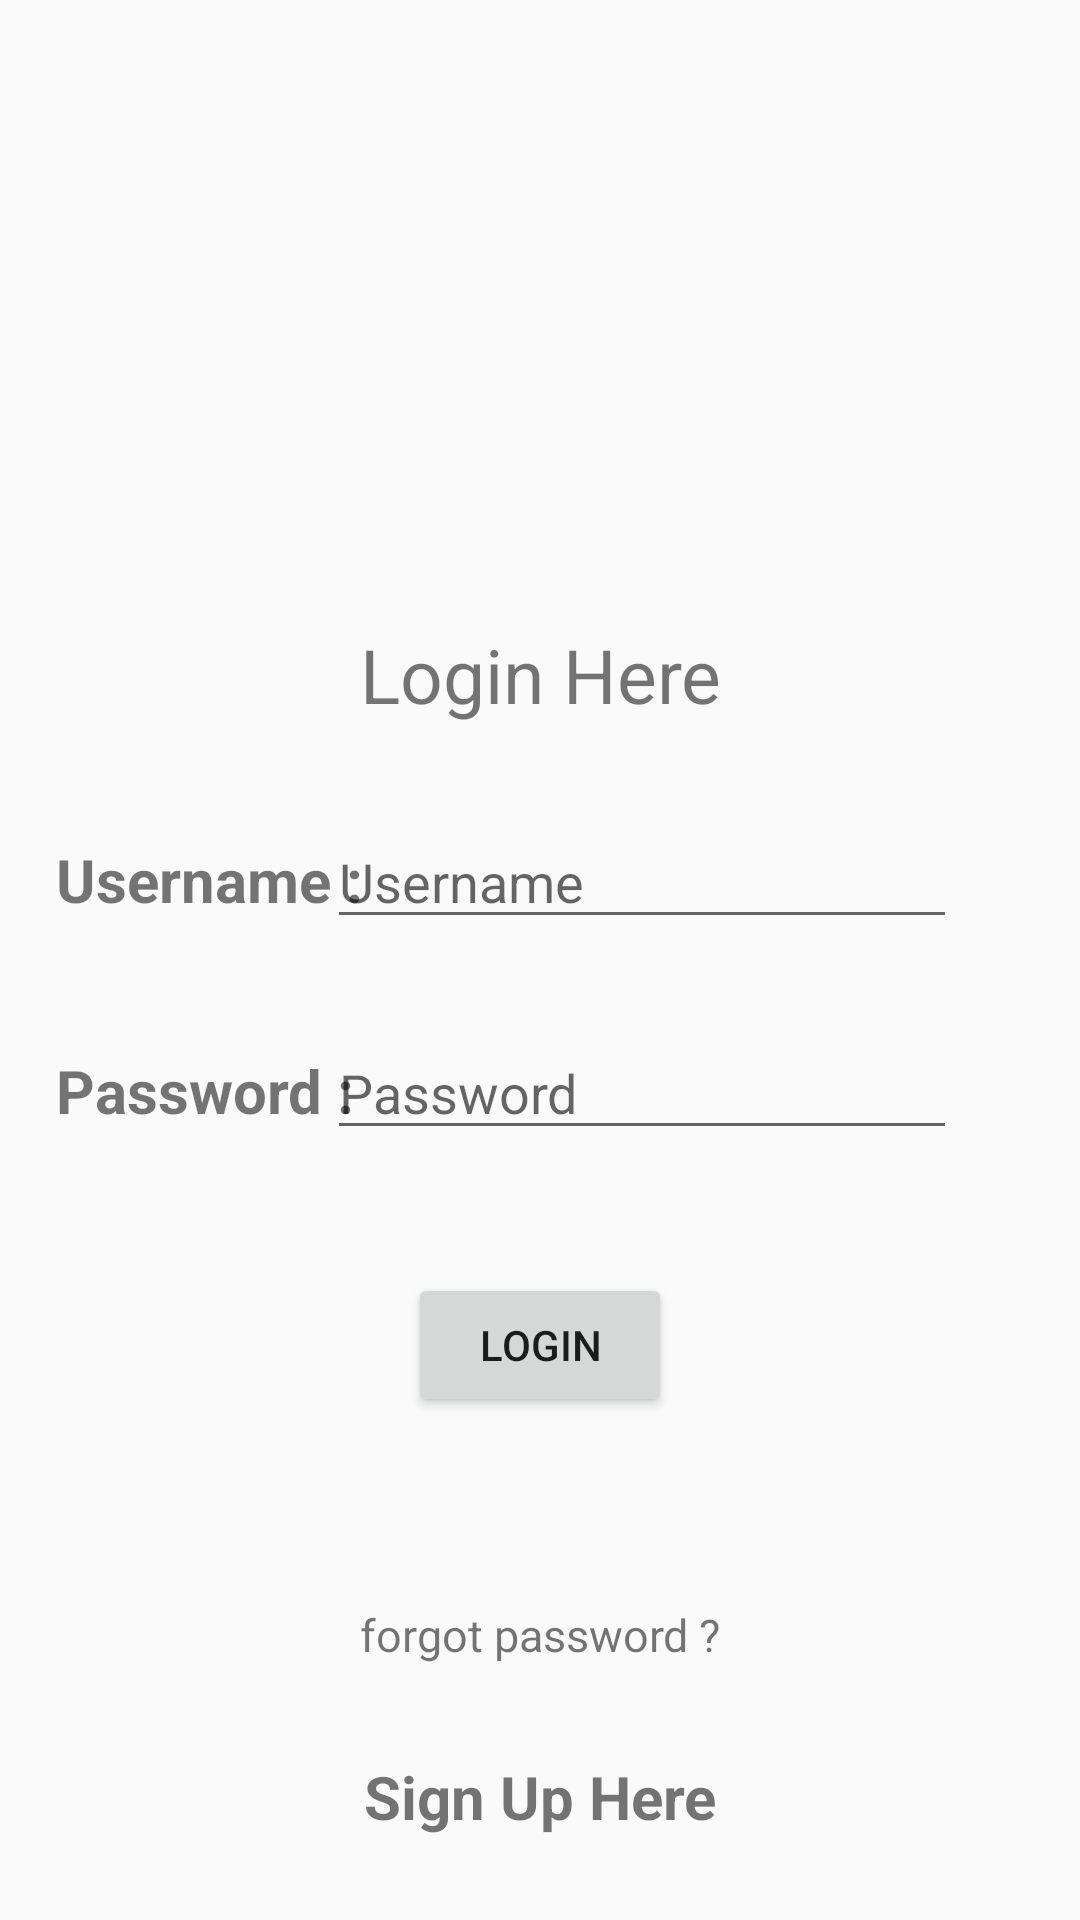

Produce the Android XML layout that renders to this screen, including the resource entries it uses.
<!-- AndroidManifest.xml: application theme AppTheme -->
<!-- res/layout/activity_loginpage.xml -->
<?xml version="1.0" encoding="utf-8"?>
<androidx.constraintlayout.widget.ConstraintLayout xmlns:android="http://schemas.android.com/apk/res/android"
    xmlns:app="http://schemas.android.com/apk/res-auto"
    xmlns:tools="http://schemas.android.com/tools"
    android:layout_width="match_parent"
    android:layout_height="match_parent"
    tools:context=".Loginpage">

    <TextView
        android:id="@+id/loginpassword"
        android:layout_width="wrap_content"
        android:layout_height="wrap_content"

        android:gravity="center"
        android:text="Password :"
        android:textSize="20dp"
        android:textStyle="bold"
        app:layout_constraintBottom_toBottomOf="parent"
        app:layout_constraintEnd_toEndOf="parent"
        app:layout_constraintHorizontal_bias="0.072"
        app:layout_constraintStart_toStartOf="parent"
        app:layout_constraintTop_toTopOf="parent"
        app:layout_constraintVertical_bias="0.571" />

    <ImageView
        android:id="@+id/imageView"
        android:layout_width="173dp"
        android:layout_height="182dp"

        app:layout_constraintBottom_toBottomOf="parent"
        app:layout_constraintEnd_toEndOf="parent"
        app:layout_constraintStart_toStartOf="parent"
        app:layout_constraintTop_toTopOf="parent"
        app:layout_constraintVertical_bias="0.028"
        app:srcCompat="@drawable/logo" />

    <TextView
        android:id="@+id/loginusername"
        android:layout_width="wrap_content"
        android:layout_height="wrap_content"

        android:gravity="center"
        android:text="Username :"
        android:textSize="20dp"
        android:textStyle="bold"
        app:layout_constraintBottom_toBottomOf="parent"
        app:layout_constraintEnd_toEndOf="parent"
        app:layout_constraintHorizontal_bias="0.072"
        app:layout_constraintStart_toStartOf="parent"
        app:layout_constraintTop_toTopOf="parent"
        app:layout_constraintVertical_bias="0.456" />

    <EditText
        android:id="@+id/editTextTextPassword"
        android:layout_width="wrap_content"
        android:layout_height="wrap_content"

        android:ems="10"
        android:hint="Password"
        android:inputType="textPassword"
        app:layout_constraintBottom_toBottomOf="parent"
        app:layout_constraintEnd_toEndOf="parent"
        app:layout_constraintHorizontal_bias="0.726"
        app:layout_constraintStart_toStartOf="parent"
        app:layout_constraintTop_toTopOf="parent"
        app:layout_constraintVertical_bias="0.571" />

    <EditText
        android:id="@+id/editTextText"
        android:layout_width="wrap_content"
        android:layout_height="wrap_content"

        android:ems="10"
        android:hint="Username"
        android:inputType="text"
        android:text=""
        app:layout_constraintBottom_toBottomOf="parent"
        app:layout_constraintEnd_toEndOf="parent"
        app:layout_constraintHorizontal_bias="0.726"
        app:layout_constraintStart_toStartOf="parent"
        app:layout_constraintTop_toTopOf="parent"
        app:layout_constraintVertical_bias="0.454" />

    <TextView
        android:id="@+id/Logintext"
        android:layout_width="wrap_content"
        android:layout_height="38dp"

        android:gravity="center"
        android:text="Login Here"
        android:textSize="25dp"
        app:layout_constraintBottom_toBottomOf="parent"
        app:layout_constraintEnd_toEndOf="parent"
        app:layout_constraintStart_toStartOf="parent"
        app:layout_constraintTop_toTopOf="parent"
        app:layout_constraintVertical_bias="0.342" />

    <Button
        android:id="@+id/loginbutton"
        android:layout_width="wrap_content"
        android:layout_height="wrap_content"

        android:text="LOGIN"
        app:layout_constraintBottom_toBottomOf="parent"
        app:layout_constraintEnd_toEndOf="parent"
        app:layout_constraintStart_toStartOf="parent"
        app:layout_constraintTop_toTopOf="parent"
        app:layout_constraintVertical_bias="0.717" />

    <TextView
        android:id="@+id/forgotpassword"
        android:layout_width="wrap_content"
        android:layout_height="wrap_content"

        android:gravity="center"
        android:text="forgot password ?"
        android:textSize="15dp"
        app:layout_constraintBottom_toBottomOf="parent"
        app:layout_constraintEnd_toEndOf="parent"
        app:layout_constraintStart_toStartOf="parent"
        app:layout_constraintTop_toTopOf="parent"
        app:layout_constraintVertical_bias="0.863" />

    <TextView
        android:id="@+id/signupbtn"
        android:layout_width="wrap_content"
        android:layout_height="wrap_content"

        android:gravity="center"
        android:onClick="signuppage"
        android:text="Sign Up Here"
        android:textSize="20dp"
        android:textStyle="bold"
        app:layout_constraintBottom_toBottomOf="parent"
        app:layout_constraintEnd_toEndOf="parent"
        app:layout_constraintStart_toStartOf="parent"
        app:layout_constraintTop_toTopOf="parent"
        app:layout_constraintVertical_bias="0.955" />

</androidx.constraintlayout.widget.ConstraintLayout>
<!-- resources referenced by this layout -->
<resources>
  <style name="AppTheme" parent="Theme.AppCompat.Light.DarkActionBar">
          
          <item name="colorPrimary">@color/design_default_color_primary</item>
      </style>
</resources>
